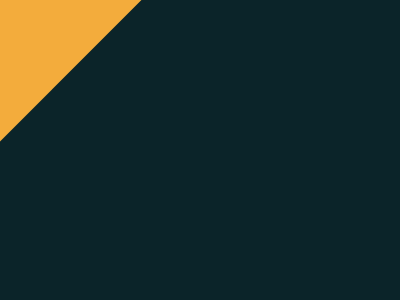

Here is a drawing made with CSS. Write the source that renders it.

<body bgcolor=0B2429><div style="width:200;height:200;background:#F3AC3C;transform:rotate(45deg);margin:-108">